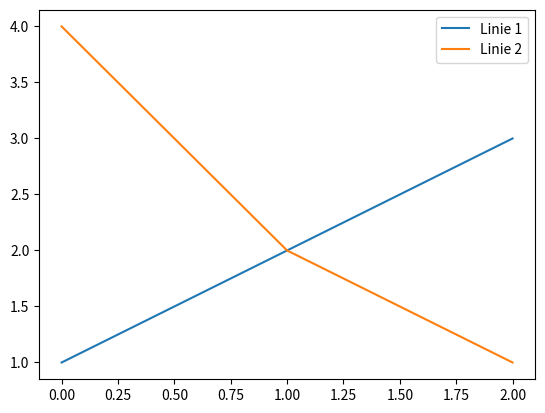

Write the Python code that produced this figure.
import matplotlib.pyplot as plt
plt.plot([1, 2, 3], label='Linie 1')
plt.plot([4, 2, 1], label='Linie 2')
plt.legend()  # automatische Legende für beide Linien aufgrund label
plt.show()